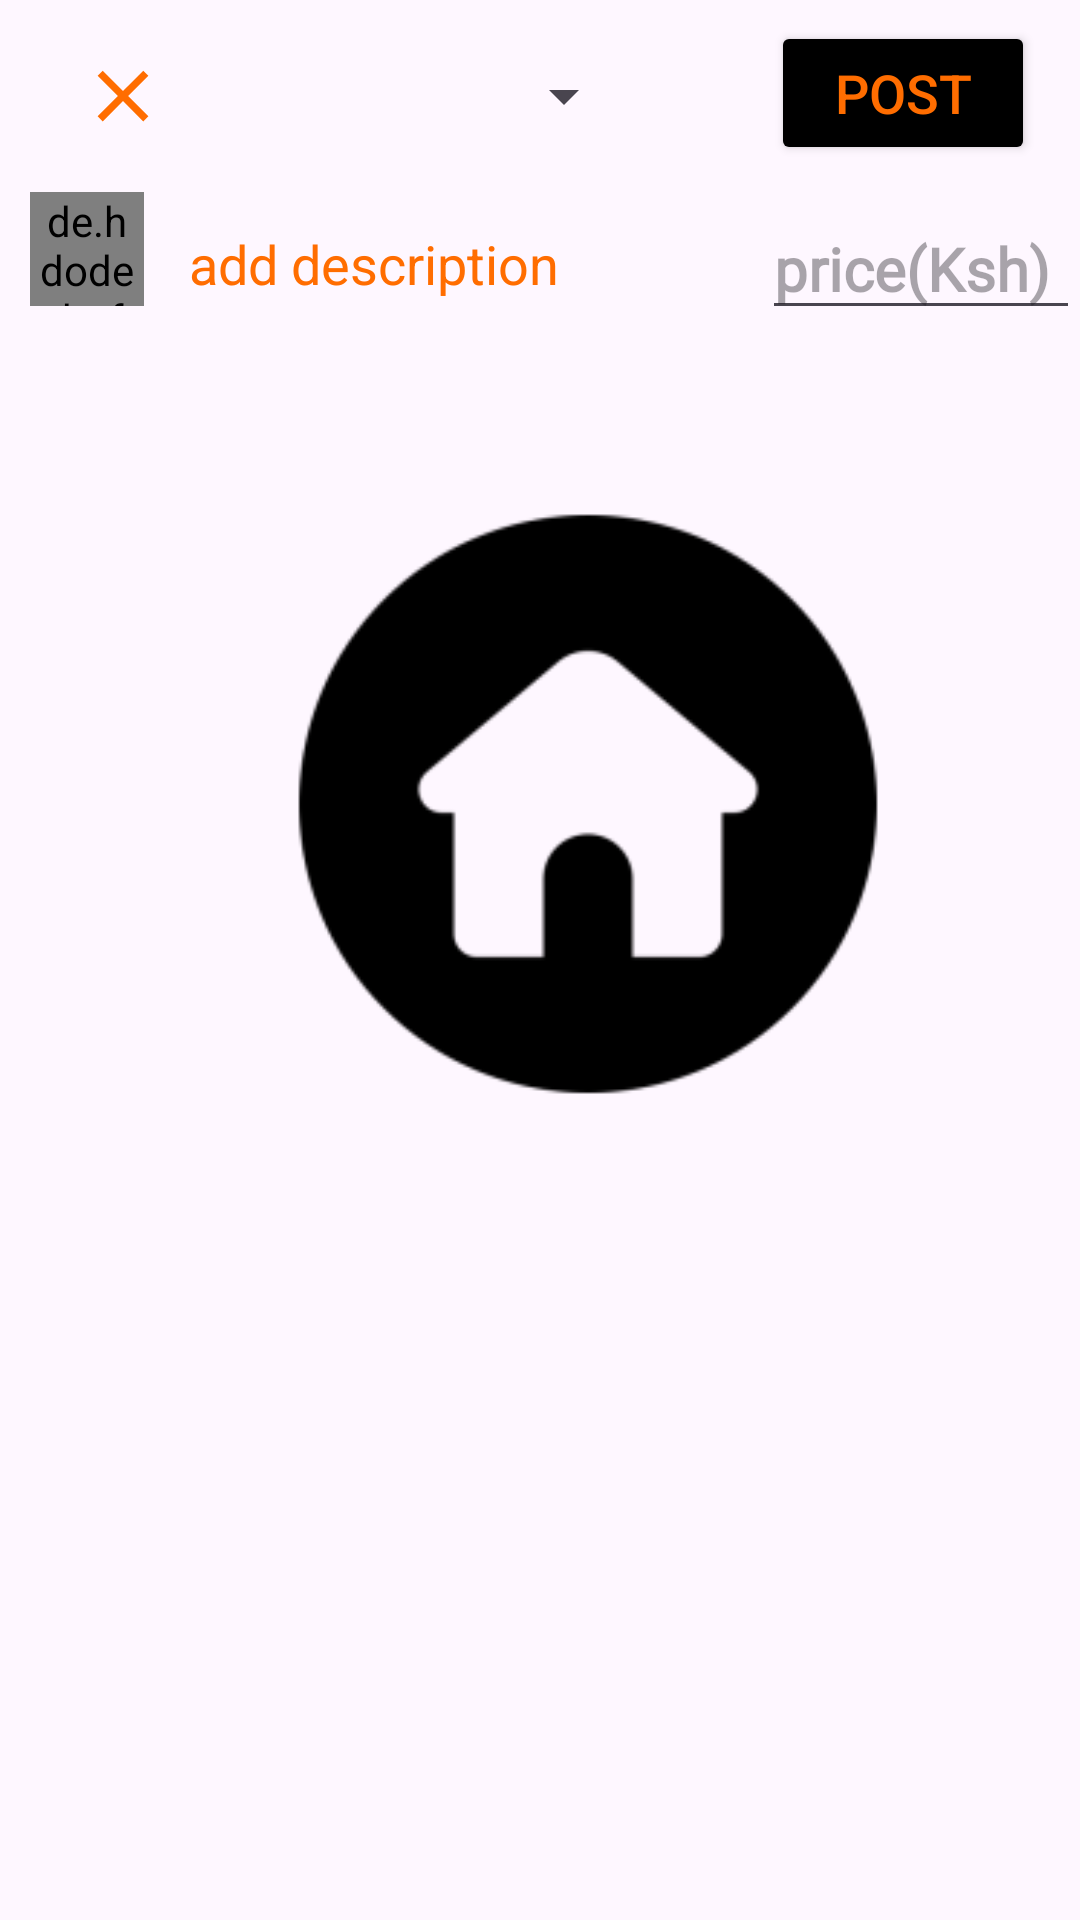

Android layout source for this screen:
<!-- AndroidManifest.xml: application theme Theme.ArtGallery -->
<!-- res/layout/activity_post.xml -->
<?xml version="1.0" encoding="utf-8"?>
<LinearLayout xmlns:android="http://schemas.android.com/apk/res/android"
    xmlns:app="http://schemas.android.com/apk/res-auto"
    xmlns:tools="http://schemas.android.com/tools"
    android:layout_width="match_parent"
    android:layout_height="match_parent"
    tools:context=".PostActivity"
    android:orientation="vertical">
    <com.google.android.material.appbar.AppBarLayout
        android:id="@+id/bar"
        android:layout_width="match_parent"
        android:layout_height="wrap_content"
        android:background="?android:attr/windowBackground">

        <androidx.appcompat.widget.Toolbar
            android:id="@+id/toolBar"
            android:layout_width="match_parent"
            android:layout_height="wrap_content"
            android:background="?android:attr/windowBackground">

            <RelativeLayout
                android:layout_width="match_parent"
                android:layout_height="wrap_content">

                <ImageView
                    android:id="@+id/imgClose"
                    android:layout_width="50dp"
                    android:layout_height="50dp"
                    android:layout_alignParentStart="true"
                    android:src="@drawable/ic_close_foreground" />

                <Spinner
                    android:id="@+id/spinner1"
                    android:layout_width="wrap_content"
                    android:layout_height="wrap_content"
                    android:layout_centerInParent="true"
                    android:spinnerMode="dropdown" />


                    <Button
                        android:layout_alignParentEnd="true"
                        android:backgroundTint="@color/black"
                        android:id="@+id/btn_Login"
                        android:layout_width="wrap_content"
                        android:layout_height="wrap_content"
                        android:layout_marginEnd="15dp"
                        android:text="POST"
                        android:textColor="#FF6D00"
                        android:textSize="18sp"/>


            </RelativeLayout>
        </androidx.appcompat.widget.Toolbar>
    </com.google.android.material.appbar.AppBarLayout>

    <LinearLayout
        android:layout_width="match_parent"
        android:layout_height="wrap_content"
        android:orientation="horizontal">

        <de.hdodenhof.circleimageview.CircleImageView
            android:id="@+id/profileActivityPosts"
            android:layout_width="38dp"
            android:layout_height="38dp"
            android:layout_alignParentEnd="true"
            android:layout_marginStart="10dp"
            android:layout_marginEnd="5dp"
            android:src="@mipmap/profile_foreground"
            app:civ_border_color="#FF6D00"
            app:civ_border_width="2dp" />
        <LinearLayout
            android:layout_width="match_parent"
            android:layout_height="wrap_content"
            android:orientation="horizontal">

            <EditText
                android:paddingHorizontal="10dp"
                android:id="@+id/txtDescription"
                android:layout_width="0dp"
                android:layout_weight="1"
                android:layout_height="wrap_content"
                android:hint="add description"
                android:maxLines="5"
                android:paddingLeft="8dp"
                android:background="@drawable/edittext_background"
                android:minHeight="48dp"
                android:textColorHint="#FF6D00" />
            <EditText
                android:paddingEnd="10dp"
                android:fontFamily="@font/signika_bold"
                android:textColor="@color/black"
                android:id="@+id/txtSetPrice"
                android:layout_width="wrap_content"
                android:layout_height="wrap_content"
                android:hint="price(Ksh)"
                android:text=""

                android:gravity="center_vertical"
                android:layout_gravity="center_vertical"
                android:textSize="20sp"
                android:textStyle="bold" />
        </LinearLayout>

    </LinearLayout>
    <LinearLayout
        android:paddingStart="40dp"
        android:layout_width="match_parent"
        android:layout_height="wrap_content"
        android:orientation="vertical">
        <androidx.constraintlayout.widget.ConstraintLayout
            android:layout_width="match_parent"
            android:paddingRight="8dp"
            android:layout_height="wrap_content"
            android:layout_weight="1">

            <ImageView
                android:paddingHorizontal="10dp"
                android:src="@mipmap/home_foreground"
                android:id="@+id/imgAdded"
                android:layout_width="match_parent"
                android:layout_height="0dp"
                android:scaleType="centerCrop"
                app:layout_constraintDimensionRatio="1:1"
                tools:ignore="MissingConstraints" />

        </androidx.constraintlayout.widget.ConstraintLayout>
        
    </LinearLayout>
</LinearLayout>
<!-- resources referenced by this layout -->
<resources>
  <color name="black">#FF000000</color>
  <!-- drawable edittext_background (drawable) -->
  <?xml version="1.0" encoding="utf-8"?>
  <shape xmlns:android="http://schemas.android.com/apk/res/android"
      android:shape="rectangle">
      <solid android:color="@android:color/transparent" /> 
      <stroke
          android:width="1dp"
          android:color="@android:color/transparent" /> 
      <corners android:radius="8dp" /> 
  </shape>
  <!-- drawable ic_close_foreground (drawable) -->
  <vector xmlns:android="http://schemas.android.com/apk/res/android"
      android:width="80dp"
      android:height="80dp"
      android:viewportWidth="24"
      android:viewportHeight="24"
      android:tint="#FF6D00">
    <group android:scaleX="0.58"
        android:scaleY="0.58"
        android:translateX="5.04"
        android:translateY="5.04">
      <path
          android:fillColor="@android:color/white"
          android:pathData="M19,6.41L17.59,5 12,10.59 6.41,5 5,6.41 10.59,12 5,17.59 6.41,19 12,13.41 17.59,19 19,17.59 13.41,12z"/>
    </group>
  </vector>
  <!-- mipmap home_foreground: webp bitmap (mipmap-hdpi, 1114 bytes) -->
  <!-- mipmap profile_foreground: webp bitmap (mipmap-hdpi, 1188 bytes) -->
  <style name="Theme.ArtGallery" parent="Base.Theme.ArtGallery" />
  <style name="Base.Theme.ArtGallery" parent="Theme.Material3.DayNight.NoActionBar">
          <item name="android:forceDarkAllowed">false</item>
          <item name="android:windowLightStatusBar">true</item>
          <item name="android:statusBarColor">#00FFFFFF</item>
          <item name="colorPrimary">@color/myColor</item>
      </style>
  <color name="myColor">#FF6D00</color>
</resources>
